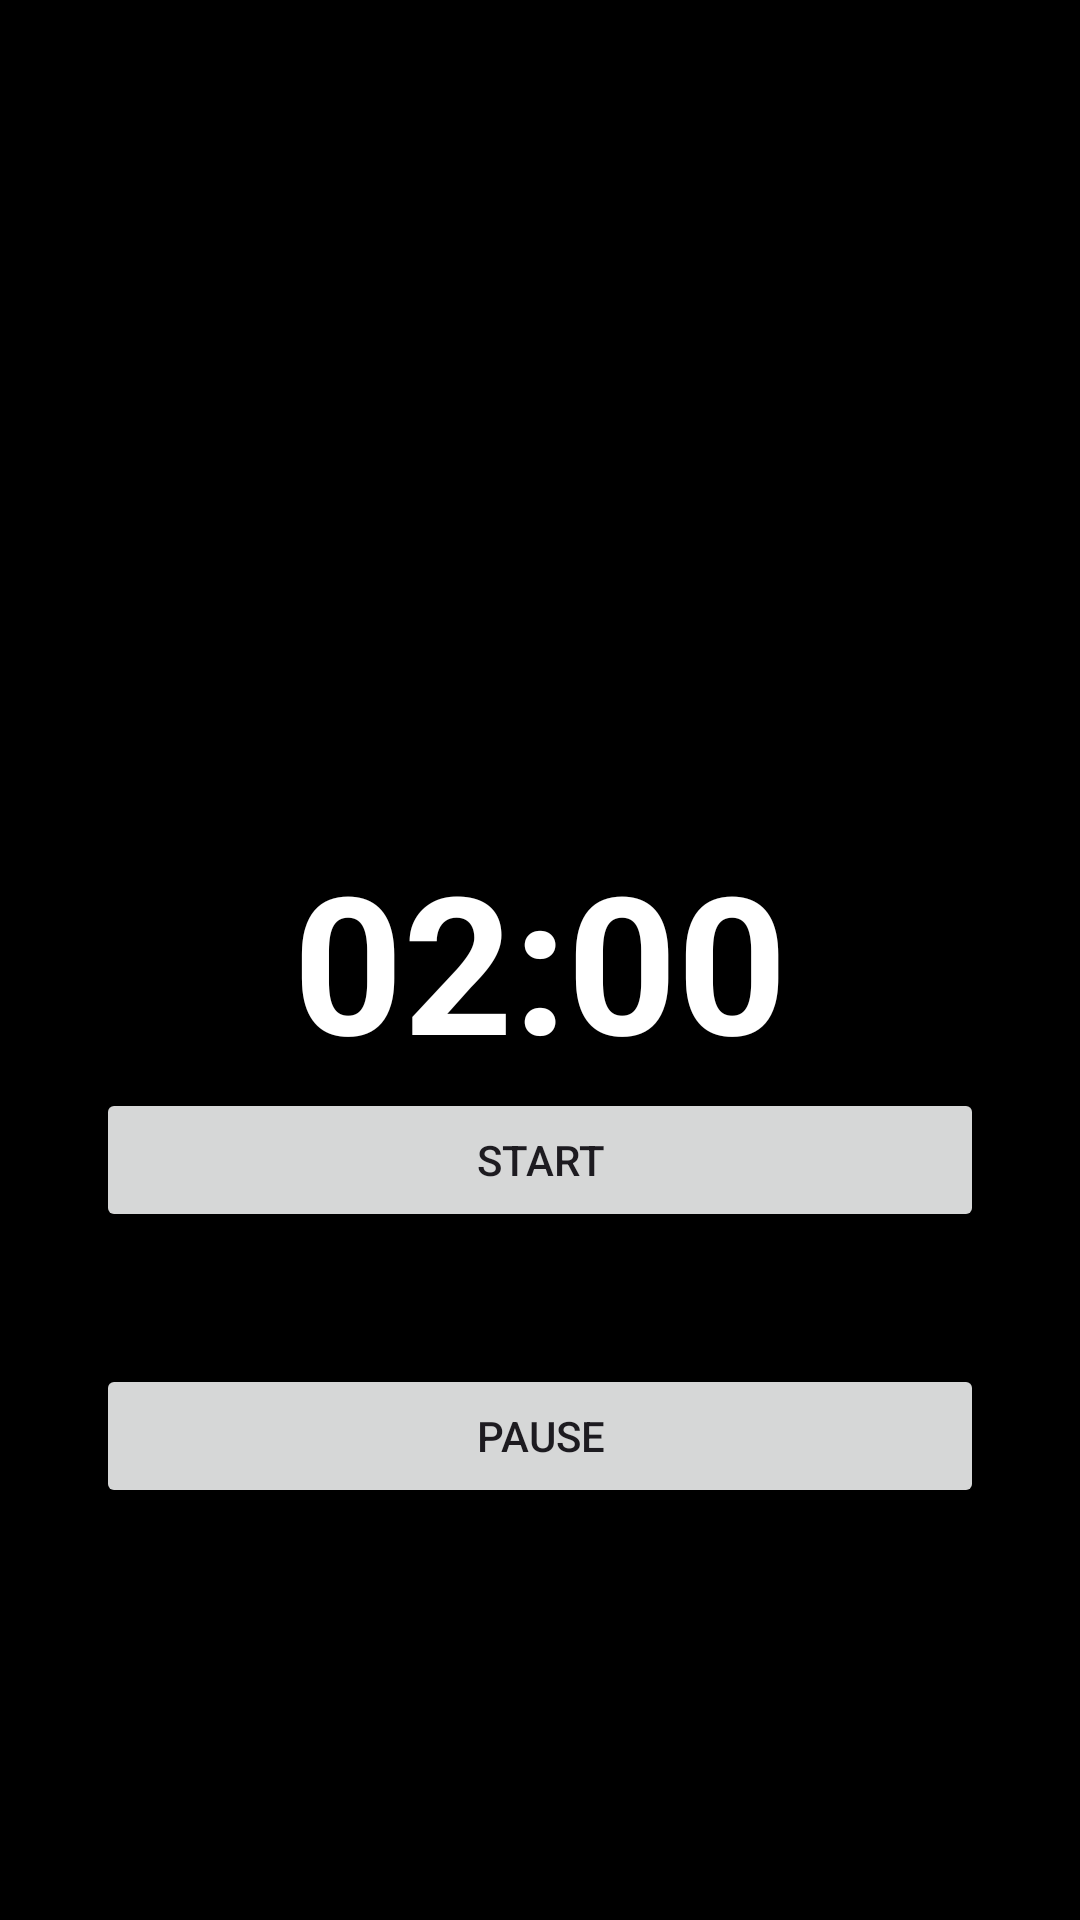

This screen was rendered from an Android layout file. Write that file and the resources it references.
<!-- AndroidManifest.xml: application theme Theme.MyOneProject -->
<!-- res/layout/activity_timer.xml -->
<?xml version="1.0" encoding="utf-8"?>
<androidx.constraintlayout.widget.ConstraintLayout
    xmlns:android="http://schemas.android.com/apk/res/android"
    xmlns:app="http://schemas.android.com/apk/res-auto"
    xmlns:tools="http://schemas.android.com/tools"
    android:id="@+id/main"
    android:layout_width="match_parent"
    android:layout_height="match_parent"
    android:background="#000000"
    tools:context=".TimerActivity">

    <TextView
        android:id="@+id/timerTextView"
        android:layout_width="wrap_content"
        android:layout_height="wrap_content"
        android:text="02:00"
        android:textSize="64sp"
        android:textStyle="bold"
        android:textColor="@android:color/white"
        app:layout_constraintTop_toTopOf="parent"
        app:layout_constraintBottom_toBottomOf="parent"
        app:layout_constraintStart_toStartOf="parent"
        app:layout_constraintEnd_toEndOf="parent"/>


    <Button
        android:id="@+id/startButton"
        android:layout_width="0dp"
        android:layout_height="wrap_content"
        android:text="Start"
        app:layout_constraintTop_toBottomOf="@id/timerTextView"
        app:layout_constraintStart_toStartOf="parent"
        app:layout_constraintEnd_toEndOf="parent"
        android:layout_marginStart="32dp"
        android:layout_marginEnd="32dp"/>

    <Button
        android:id="@+id/pauseButton"
        android:layout_width="0dp"
        android:layout_height="wrap_content"
        android:layout_marginStart="32dp"
        android:layout_marginTop="44dp"
        android:layout_marginEnd="32dp"
        android:text="Pause"
        app:layout_constraintEnd_toEndOf="parent"
        app:layout_constraintHorizontal_bias="0.0"
        app:layout_constraintStart_toStartOf="parent"
        app:layout_constraintTop_toBottomOf="@id/startButton" />

    <Button
        android:id="@+id/resetButton"
        android:layout_width="0dp"
        android:layout_height="wrap_content"
        android:layout_marginStart="32dp"
        android:layout_marginTop="336dp"
        android:layout_marginEnd="32dp"
        android:text="Reset"
        app:layout_constraintEnd_toEndOf="parent"
        app:layout_constraintHorizontal_bias="0.0"
        app:layout_constraintStart_toStartOf="parent"
        app:layout_constraintTop_toBottomOf="@id/pauseButton" />

</androidx.constraintlayout.widget.ConstraintLayout>
<!-- resources referenced by this layout -->
<resources>
  <style name="Theme.MyOneProject" parent="Base.Theme.MyOneProject" />
  <style name="Base.Theme.MyOneProject" parent="Theme.Material3.DayNight.NoActionBar">
          
          
      </style>
</resources>
